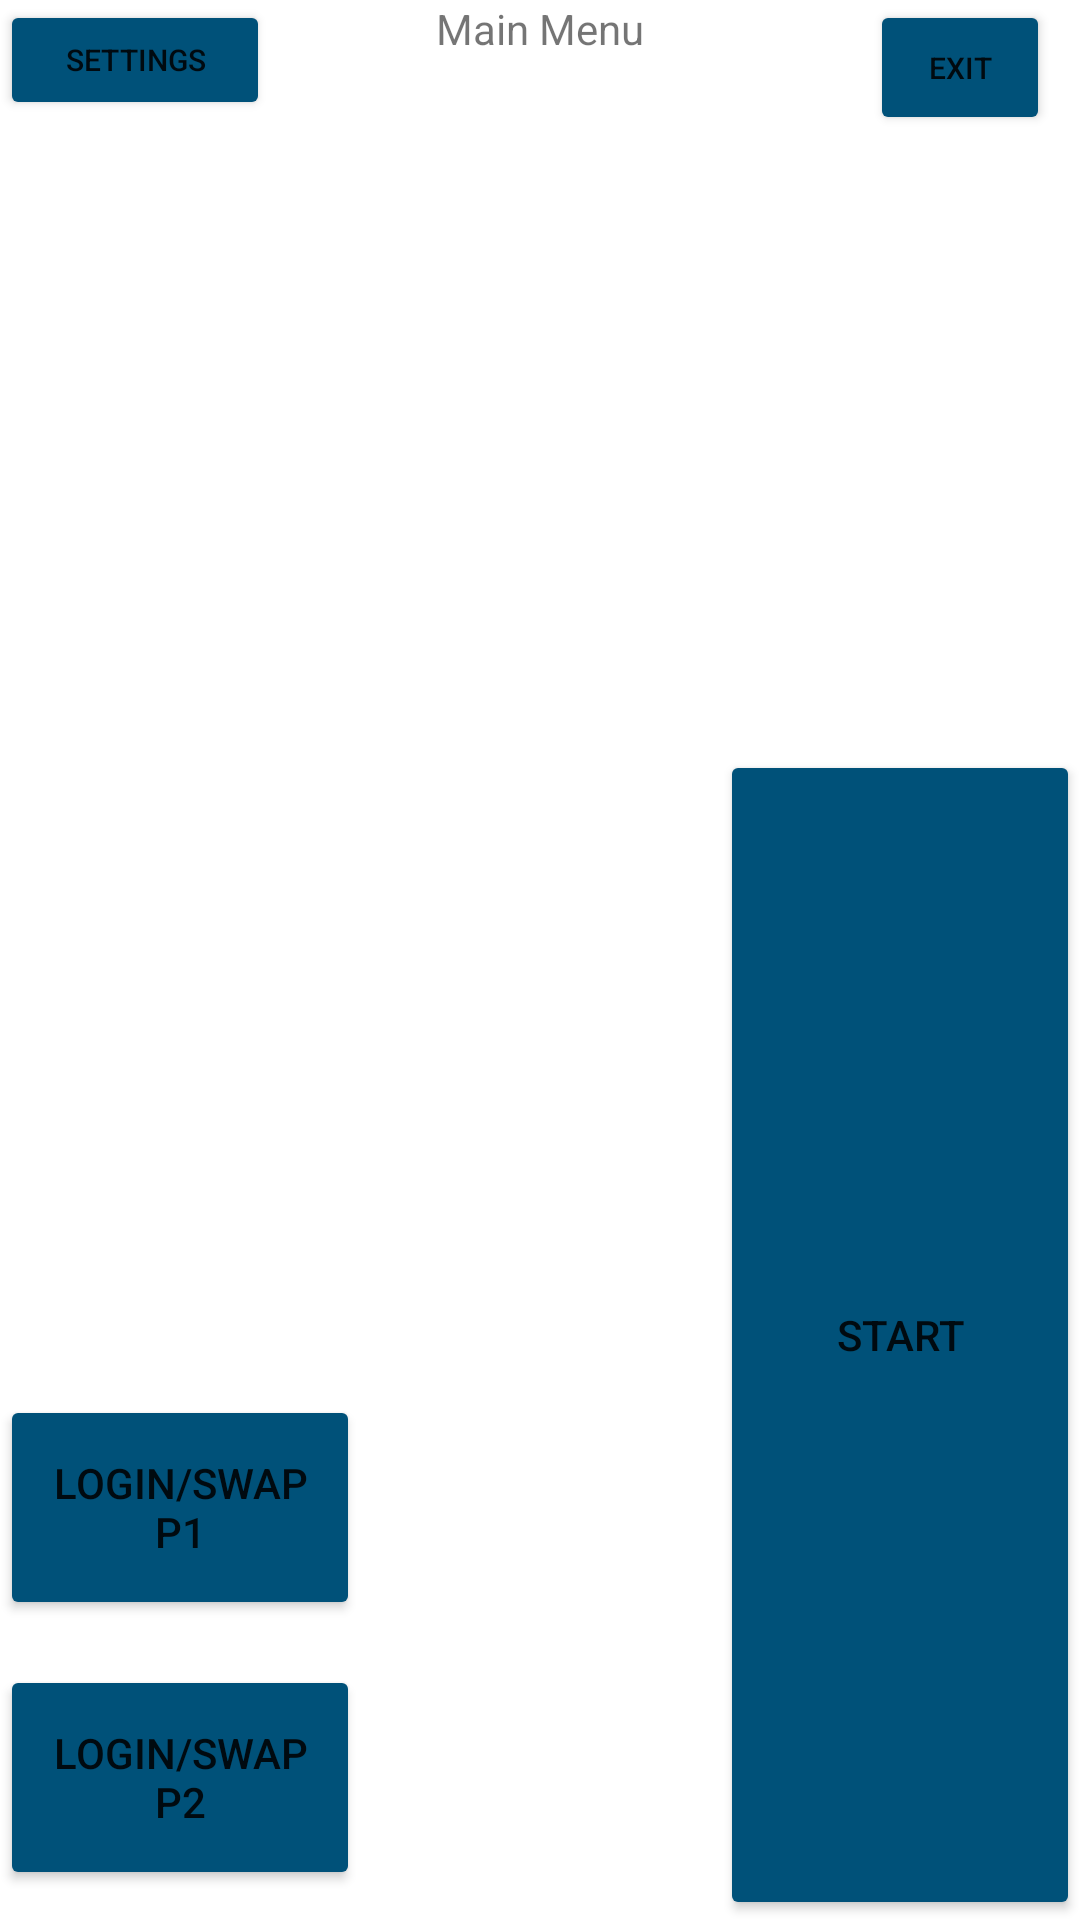

Layout XML and referenced resources for this Android screen:
<!-- AndroidManifest.xml: application theme Theme.FighterSoft -->
<!-- res/layout/activity_main.xml -->
<?xml version="1.0" encoding="utf-8"?>
<RelativeLayout xmlns:android="http://schemas.android.com/apk/res/android"
    xmlns:app="http://schemas.android.com/apk/res-auto"
    xmlns:tools="http://schemas.android.com/tools"
    android:layout_width="match_parent"
    android:layout_height="match_parent"
    android:background="@drawable/fsbg"
    tools:context=".MainActivity">

    <TextView
        android:id="@+id/textview"
        android:layout_width="wrap_content"
        android:layout_height="wrap_content"
        android:layout_centerHorizontal="true"
        android:text="Main Menu" />


    <Button
        android:id="@+id/settingsB"
        android:layout_width="90dp"
        android:layout_height="40dp"
        android:backgroundTint="@color/darkBlue"
        android:text="Settings"
        android:textSize="10dp"/>

    <Button
        android:id="@+id/exitB"
        android:layout_width="60dp"
        android:layout_height="45dp"
        android:layout_alignParentTop="true"
        android:layout_alignParentEnd="true"
        android:layout_marginTop="0dp"
        android:layout_marginEnd="10dp"
        android:backgroundTint="@color/darkBlue"
        android:text="EXIT"
        android:textSize="10dp" />

    <Button
        android:id="@+id/startButton"
        android:layout_width="250dp"
        android:layout_height="50dp"
        android:layout_alignParentTop="true"
        android:layout_alignParentBottom="true"
        android:layout_marginStart="240dp"
        android:layout_marginTop="250dp"
        android:backgroundTint="@color/darkBlue"
        android:text="Start" />

    <Button
        android:id="@+id/loginP1"
        android:layout_width="120dp"
        android:layout_height="75dp"
        android:layout_alignParentStart="true"
        android:layout_alignParentBottom="true"
        android:layout_marginBottom="100dp"
        android:text="Login/Swap P1"
        android:backgroundTint="@color/darkBlue"/>

    <Button
        android:id="@+id/loginP2"
        android:layout_width="120dp"
        android:layout_height="75dp"
        android:layout_alignParentStart="true"
        android:layout_alignParentBottom="true"
        android:layout_marginBottom="10dp"
        android:text="Login/Swap P2"
        android:backgroundTint="@color/darkBlue"/>

    <Button
        android:id="@+id/signUp"
        android:layout_width="120dp"
        android:layout_height="75dp"
        android:layout_alignParentStart="true"
        android:layout_alignParentEnd="true"
        android:layout_alignParentBottom="true"
        android:layout_marginStart="600dp"
        android:layout_marginEnd="10dp"
        android:layout_marginBottom="10dp"
        android:text="Sign Up"
        android:backgroundTint="@color/darkBlue"/>

    <ImageView
        android:id="@+id/imageView"
        android:layout_width="wrap_content"
        android:layout_height="wrap_content"
        android:layout_alignParentTop="true"
        android:layout_centerHorizontal="true"
        android:layout_marginTop="-35dp"
        app:srcCompat="@drawable/title" />

    <TextView
        android:id="@+id/noeEnoughPlayers"
        android:layout_width="wrap_content"
        android:layout_height="wrap_content"
        android:layout_centerHorizontal="true"
        android:text="You Need Two Players"
        android:textSize="40dp"
        android:textColor="@color/black"
        android:translationY="200dp"
        android:visibility="invisible"/>

</RelativeLayout>
<!-- resources referenced by this layout -->
<resources>
  <color name="black">#FF000000</color>
  <color name="darkBlue">#005179</color>
  <style name="Theme.FighterSoft" parent="Theme.MaterialComponents.DayNight.NoActionBar">
          
          <item name="colorPrimary">@color/purple_500</item>
          <item name="colorPrimaryVariant">@color/purple_700</item>
          <item name="colorOnPrimary">@color/white</item>
          
          <item name="colorSecondary">@color/teal_200</item>
          <item name="colorSecondaryVariant">@color/teal_700</item>
          <item name="colorOnSecondary">@color/black</item>
          
          <item name="android:statusBarColor" tools:targetApi="l">?attr/colorPrimaryVariant</item>
          
      </style>
  <color name="purple_500">#FF6200EE</color>
  <color name="purple_700">#FF3700B3</color>
  <color name="white">#FFFFFFFF</color>
  <color name="teal_200">#FF03DAC5</color>
  <color name="teal_700">#FF018786</color>
</resources>
